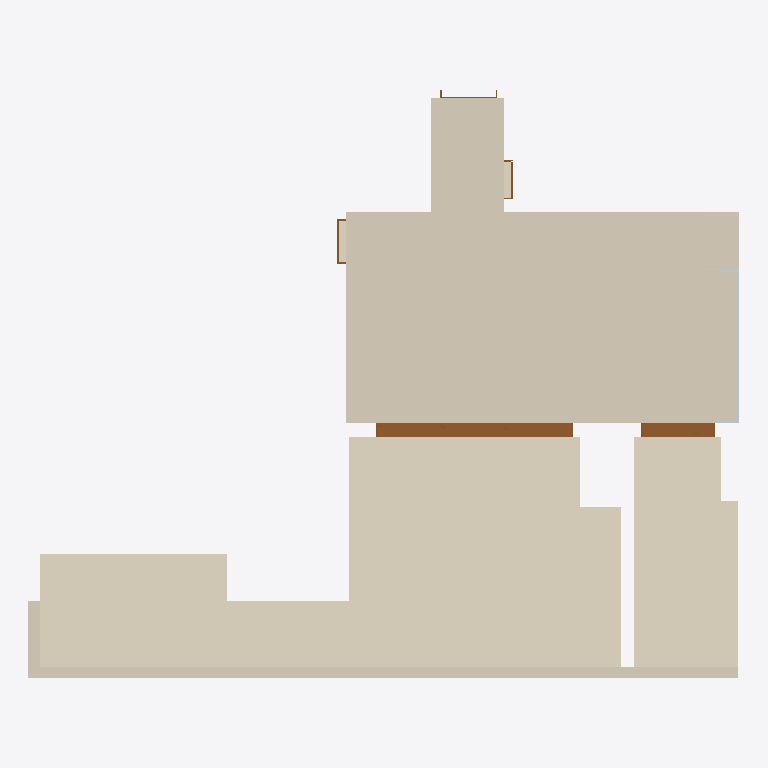
Plan cut of the same IFC building model at storey 'Apartamento' (level 0.00 m, cut at 1.40 m), seen from above with north up, elements coloured by IFC class: 6 coverings (cream), 5 doors (brown), 4 plates (pale blue). Cut surfaces are drawn darker.
Extent 12.1 m × 10.0 m × 2.6 m (x, y, z). Storeys (1): Apartamento at 0.00 m. Elements (141): 94 IfcPlate, 21 IfcCovering, 7 IfcOutlet, 5 IfcDoor, 5 IfcPipeSegment, 4 IfcFlowTerminal, 4 IfcSwitchingDevice, 1 IfcSanitaryTerminal.

HEADER;
FILE_DESCRIPTION(('ViewDefinition[DesignTransferView]'),'2;1');
FILE_NAME('apto01.ifc','2023-01-18T21:48:57-03:00',(''),(''),'IfcOpenShell v0.7.0-cdde5366','BlenderBIM [number]','');
FILE_SCHEMA(('IFC4'));
ENDSEC;
DATA;
#1=IFCPROJECT('00D7yme7j8cuhjZGE61Fcl',$,'Apto 01',$,$,$,$,(#14,#21),#9);
#26=IFCSITE('0YL1eNpRv6t9QQ5Qj8CEiZ',$,'Endereço',$,$,#49,$,$,$,$,$,$,$,$);
#32=IFCBUILDING('1zDEj77fL3vQPawBUs$Y0x',$,'Edifício',$,$,#55,$,$,$,$,$,$);
#38=IFCBUILDINGSTOREY('1V10GuENT9ewmYMhdTe6km',$,'Apartamento',$,$,#61,$,$,$,$);
#96=IFCCOVERING('1s12hpZDf6EOJsSlnqlUjT',$,'PIN-0100',$,$,#13532,#121,$,.MEMBRANE.);
#325=IFCCOVERING('11cUAPE4LAMuw17hriFgji',$,'PIS-0200',$,$,#4137,#336,$,.FLOORING.);
#422=IFCCOVERING('3gnhkHUgb29ftE3K5IOfr2',$,'PIS-0300',$,$,#16688,#433,$,.FLOORING.);
#254=IFCCOVERING('2Vo161zjr0OR5p8$CoygS7',$,'REV-0200',$,$,#16495,#276,$,.CLADDING.);
#536=IFCDOOR('38hJuKYHXB69qtLNBWOFm8',$,'POR-02',$,$,#4279,#611,$,$,$,.DOOR.,$,$);
#622=IFCDOOR('3DPzYcLdzD6PeG56oaIGJa',$,'POR-03',$,$,#4354,#681,$,$,$,.DOOR.,$,$);
#209=IFCCOVERING('3zEHjIukv94PXN7ZnmUo2Y',$,'PIS-0101',$,$,#6756,#224,$,.FLOORING.);
#342=IFCCOVERING('05b2K7vgP0BRFyLtvTAU_d',$,'PIS-0201',$,$,#16223,#353,$,.FLOORING.);
#3334=IFCPLATE('3M0xUk_NfFhv_KpPpzTUcq',$,'MRM-010105',$,$,#6041,#3352,$,.NOTDEFINED.);
#733=IFCDOOR('1FK677nRb1G8SZXmN_nSfp',$,'POR-05',$,$,#13126,#771,$,$,$,.DOOR.,$,$);
#688=IFCDOOR('101U9oqNLFFPAuWprQAZ_0',$,'POR-04-01',$,$,#13086,#726,$,$,$,.DOOR.,$,$);
#486=IFCDOOR('1rLvYFc4n0neCZJ3o7jJKy',$,'POR-01-01',$,$,#13046,#524,$,$,$,.DOOR.,$,$);
#3413=IFCPLATE('2R9OWsqzX8rwt5vTvg10xf',$,'MRM-010102',$,$,#6095,#3431,$,.NOTDEFINED.);
#3008=IFCPLATE('3YQS_HWvn70vX$wnYwqiPQ',$,'MDF-010302',$,$,#16561,#3026,$,.NOTDEFINED.);
#3033=IFCPLATE('0NZ$nUQOP25RsSzA2ViBVH',$,'MDF-010301',$,$,#17055,#3051,$,.NOTDEFINED.);
ENDSEC;